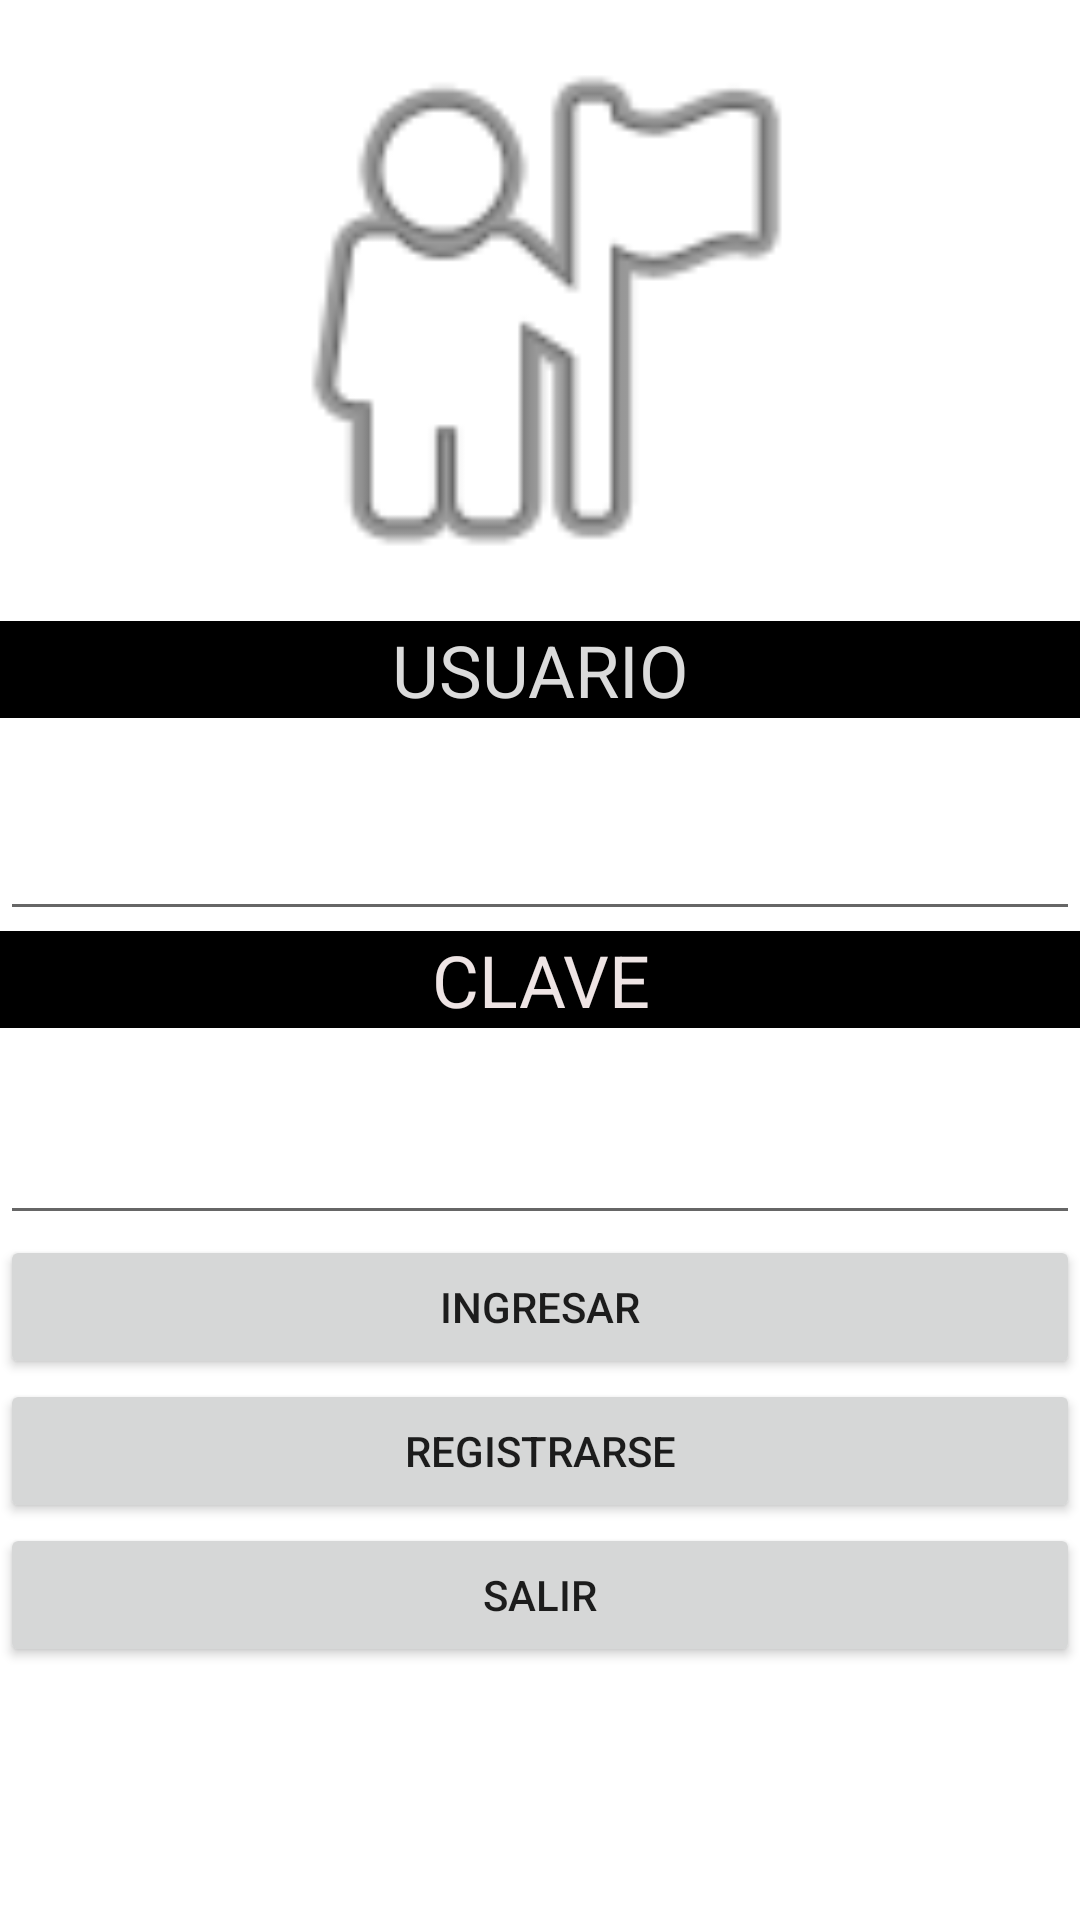

Write the Android layout XML for this screen, with the resource values it uses.
<!-- AndroidManifest.xml: application theme Theme.ServicioWeb4 -->
<!-- res/layout/activity_main.xml -->
<?xml version="1.0" encoding="utf-8"?>
<LinearLayout xmlns:android="http://schemas.android.com/apk/res/android"
    xmlns:app="http://schemas.android.com/apk/res-auto"
    xmlns:tools="http://schemas.android.com/tools"
    android:layout_width="match_parent"
    android:layout_height="match_parent"
    android:orientation="vertical"
    tools:context=".MainActivity">

    <ImageView
        android:id="@+id/imageView"
        android:layout_width="match_parent"
        android:layout_height="207dp"
        app:srcCompat="@android:drawable/ic_menu_myplaces" />

    <TextView
        android:id="@+id/textView2"
        android:layout_width="match_parent"
        android:layout_height="wrap_content"
        android:background="#000000"
        android:gravity="center"
        android:text="USUARIO"
        android:textColor="#DBDBDB"
        android:textSize="24sp" />

    <EditText
        android:id="@+id/txtUsuario"
        android:layout_width="match_parent"
        android:layout_height="71dp"
        android:ems="10"
        android:inputType="textPersonName" />

    <TextView
        android:id="@+id/textView3"
        android:layout_width="match_parent"
        android:layout_height="wrap_content"
        android:background="#000000"
        android:gravity="center"
        android:text="CLAVE"
        android:textColor="#EEE4E4"
        android:textSize="24sp" />

    <EditText
        android:id="@+id/txtClave"
        android:layout_width="match_parent"
        android:layout_height="69dp"
        android:ems="10"
        android:inputType="textPassword" />

    <Button
        android:id="@+id/btnLogear"
        android:layout_width="match_parent"
        android:layout_height="wrap_content"
        android:text="Ingresar" />

    <Button
        android:id="@+id/btnRegistrar"
        android:layout_width="match_parent"
        android:layout_height="wrap_content"
        android:text="Registrarse" />

    <Button
        android:id="@+id/btnSalir2"
        android:layout_width="match_parent"
        android:layout_height="wrap_content"
        android:text="Salir" />
</LinearLayout>
<!-- resources referenced by this layout -->
<resources>
  <style name="Theme.ServicioWeb4" parent="Theme.MaterialComponents.DayNight.DarkActionBar">
          
          <item name="colorPrimary">@color/purple_500</item>
          <item name="colorPrimaryVariant">@color/purple_700</item>
          <item name="colorOnPrimary">@color/white</item>
          
          <item name="colorSecondary">@color/teal_200</item>
          <item name="colorSecondaryVariant">@color/teal_700</item>
          <item name="colorOnSecondary">@color/black</item>
          
          <item name="android:statusBarColor">?attr/colorPrimaryVariant</item>
          
      </style>
  <!-- not gathered from this repository: default colours our renderer supplied (Android Studio template values) -->
  <color name="purple_500">#FF6200EE</color>
  <color name="purple_700">#FF3700B3</color>
  <color name="teal_200">#FF03DAC5</color>
  <color name="teal_700">#FF018786</color>
  <color name="black">#FF000000</color>
  <color name="white">#FFFFFFFF</color>
</resources>
